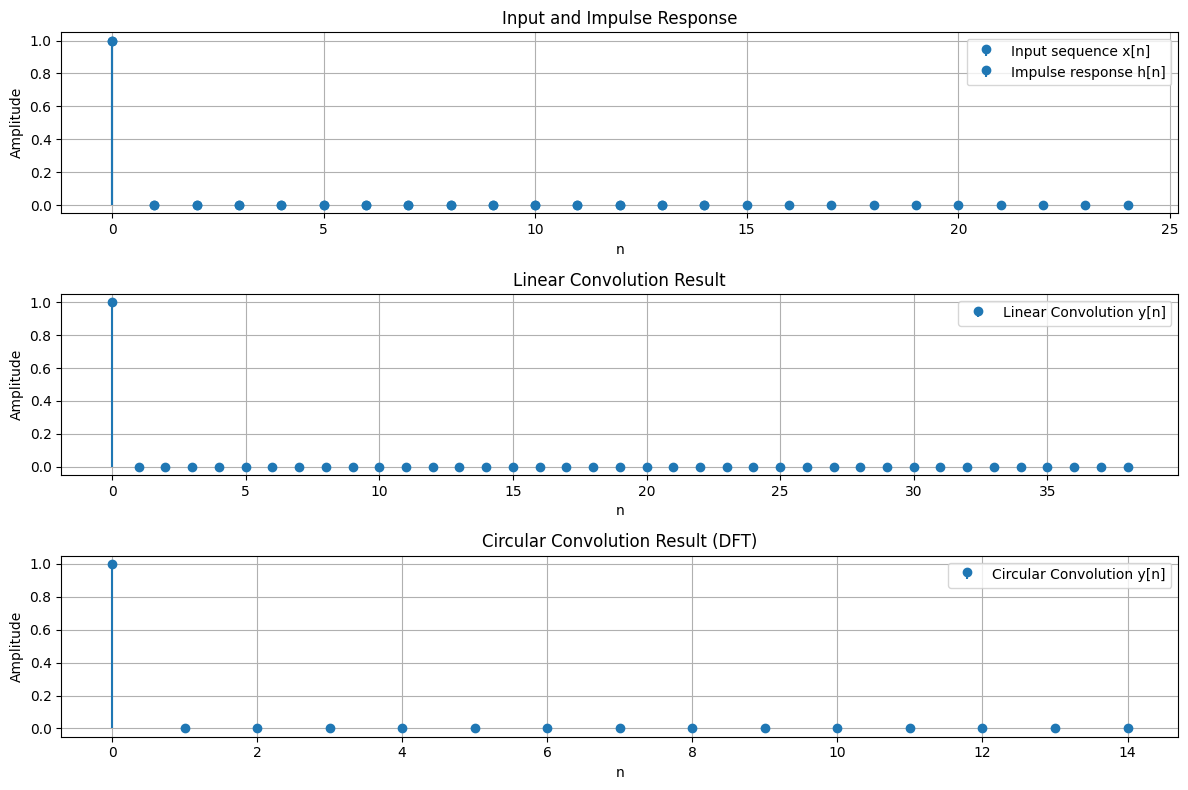

Source code (Python):
import numpy as np
import matplotlib.pyplot as plt
plt.rcParams['font.sans-serif'] = ['Arial Unicode MS']
# 第一步：线性卷积函数实现
def linear_convolution(x, h):
    """
    计算输入信号 x 和单位脉冲响应 h 的线性卷积
    """
    N = len(x) + len(h) - 1  # 计算卷积后的序列长度
    y = np.zeros(N)
    for n in range(N):
        for k in range(len(h)):
            if n - k >= 0 and n - k < len(x):
                y[n] += x[n - k] * h[k]
    return y

# 第二步：圆周卷积基于DFT计算
def circular_convolution(x, h):
    """
    计算输入信号 x 和单位脉冲响应 h 的圆周卷积，基于DFT
    """
    N = len(x)
    X = np.fft.fft(x, N)  # 计算x的DFT
    H = np.fft.fft(h, N)  # 计算h的DFT
    Y = X * H  # 进行频域相乘（圆周卷积）
    y = np.fft.ifft(Y)  # 将结果转换回时域
    return np.real(y)  # 返回实数部分

# 测试数据：假设输入序列 x 和单位脉冲响应 h
M = 25  # R_M[n] 的长度
N = 15  # R_N[n] 的长度
n_M = np.arange(M)  # 用于 R_M[n]
n_N = np.arange(N)  # 用于 R_N[n]

# 生成 R_M[n] 和 R_N[n]，假设是单位脉冲序列
R_M = np.zeros(M)
R_M[0] = 1  # 单位脉冲信号
R_N = np.zeros(N)
R_N[0] = 1  # 单位脉冲信号

# 计算 h[n] = 0.9^n * R_M[n]
h = 0.9 ** n_M * R_M
x = R_N

# 计算线性卷积
y_linear = linear_convolution(x, h)

# 计算圆周卷积
y_circular = circular_convolution(x, h)

# 绘制结果
plt.figure(figsize=(12, 8))

# 子图1：输入序列 x 和单位脉冲响应 h
plt.subplot(3, 1, 1)
plt.stem(x, label='Input sequence x[n]', basefmt=" ")
plt.stem(h, label='Impulse response h[n]', basefmt=" ")
plt.title("Input and Impulse Response")
plt.xlabel("n")
plt.ylabel("Amplitude")
plt.legend()
plt.grid()

# 子图2：线性卷积结果
plt.subplot(3, 1, 2)
plt.stem(np.arange(len(y_linear)), y_linear, label='Linear Convolution y[n]', basefmt=" ")
plt.title("Linear Convolution Result")
plt.xlabel("n")
plt.ylabel("Amplitude")
plt.legend()
plt.grid()

# 子图3：圆周卷积结果
plt.subplot(3, 1, 3)
plt.stem(np.arange(len(y_circular)), y_circular, label='Circular Convolution y[n]', basefmt=" ")
plt.title("Circular Convolution Result (DFT)")
plt.xlabel("n")
plt.ylabel("Amplitude")
plt.legend()
plt.grid()

plt.tight_layout()
plt.show()

